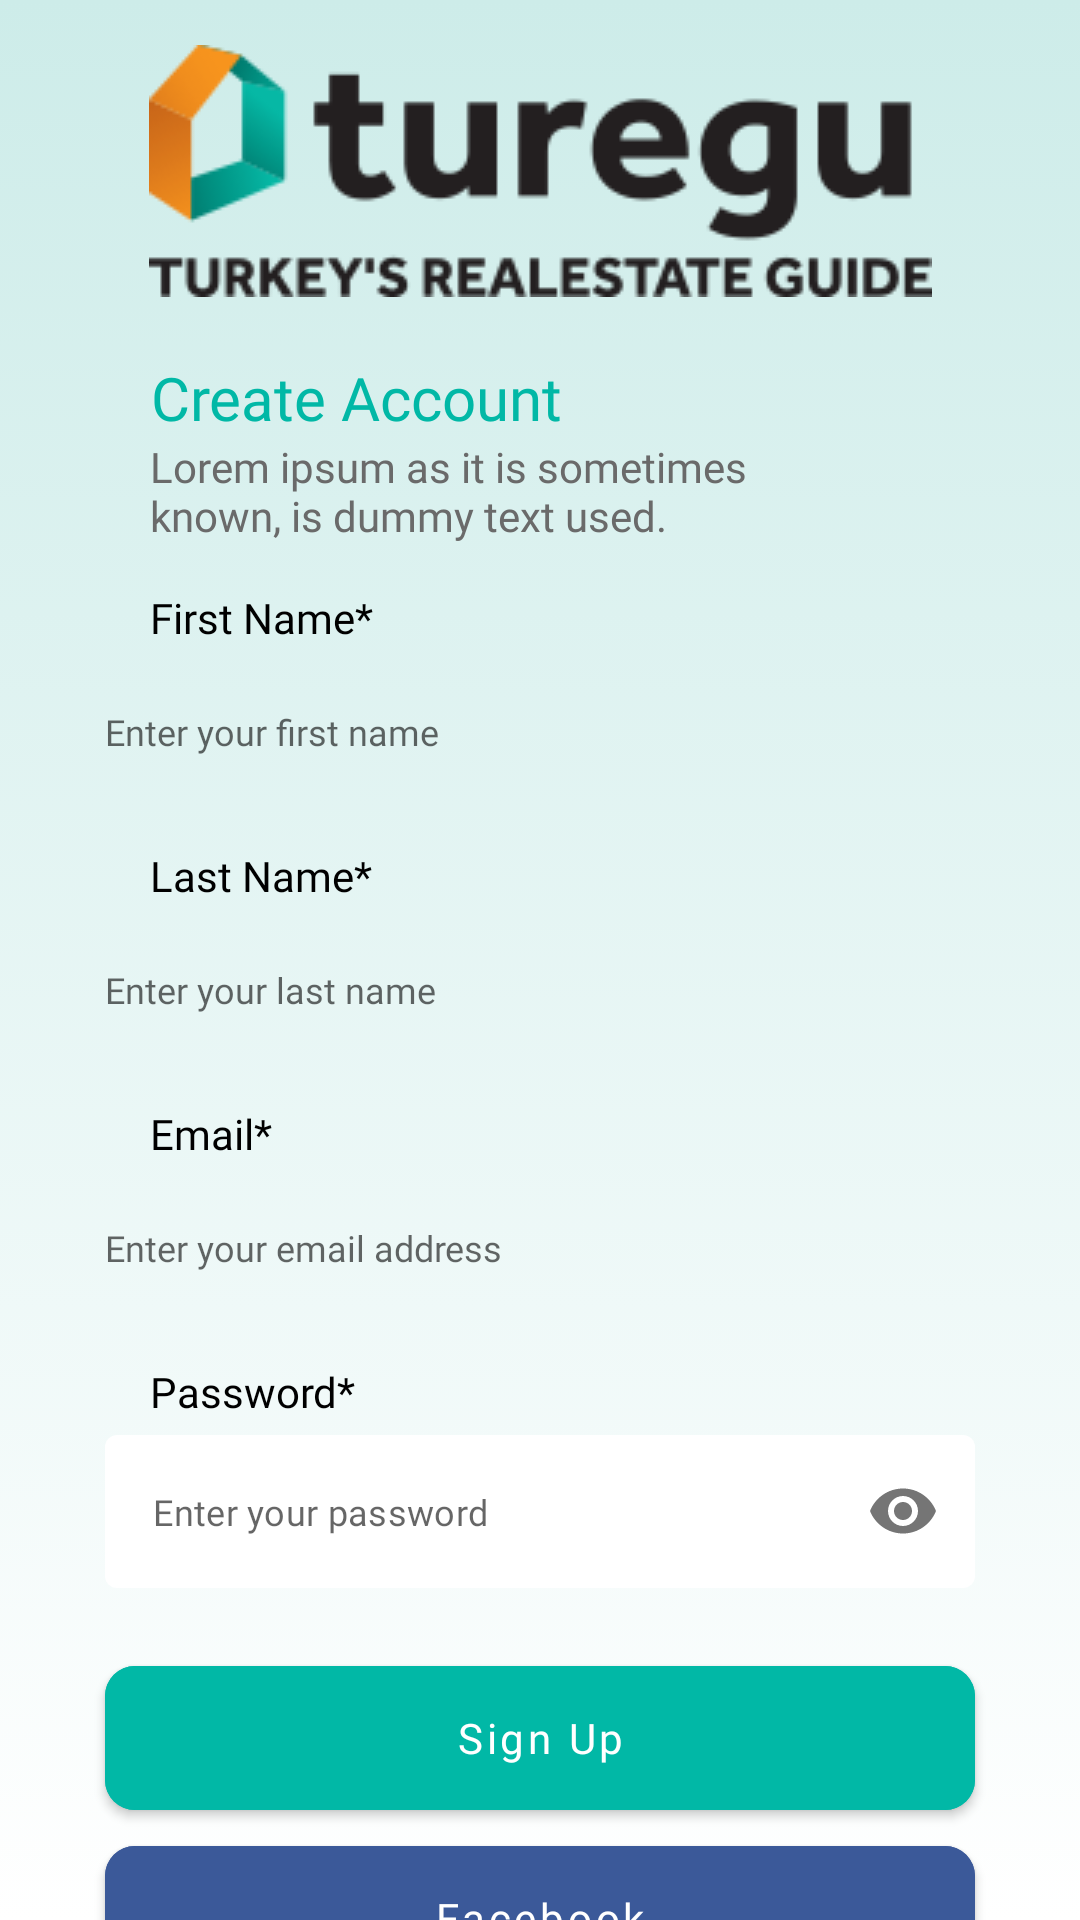

Here is an Android app screen rendered from its layout file. Give the layout XML and the strings, colors and styles it references.
<!-- AndroidManifest.xml: application theme Theme.TureguNew -->
<!-- res/layout/activity_signup.xml -->
<?xml version="1.0" encoding="utf-8"?>
<androidx.constraintlayout.widget.ConstraintLayout xmlns:android="http://schemas.android.com/apk/res/android"
    xmlns:app="http://schemas.android.com/apk/res-auto"
    xmlns:tools="http://schemas.android.com/tools"
    android:layout_width="match_parent"
    android:layout_height="match_parent"
    android:background="@drawable/gradiant_background"
    tools:context=".Signup">

    <androidx.appcompat.widget.AppCompatImageView
        android:id="@+id/logo"
        android:layout_width="wrap_content"
        android:layout_height="wrap_content"
        android:layout_marginTop="15dp"
        android:layout_marginBottom="15dp"
        app:layout_constraintEnd_toEndOf="parent"
        app:layout_constraintStart_toStartOf="parent"
        app:layout_constraintTop_toTopOf="parent"
        app:srcCompat="@drawable/logo" />

    <androidx.appcompat.widget.AppCompatTextView
        android:id="@+id/heading"
        android:layout_width="wrap_content"
        android:layout_height="wrap_content"
        android:layout_marginStart="50dp"
        android:layout_marginTop="20dp"
        android:fontFamily="@font/montserrat_bold"
        android:text="@string/create_acc"
        android:textAlignment="center"
        android:textColor="@color/light_green"
        android:textSize="20sp"
        app:layout_constraintStart_toStartOf="parent"
        app:layout_constraintTop_toBottomOf="@+id/logo" />

    <androidx.appcompat.widget.AppCompatTextView
        android:id="@+id/tvSign"
        android:layout_width="wrap_content"
        android:layout_height="wrap_content"
        android:layout_marginStart="50dp"
        android:fontFamily="@font/montserrat_medium"
        android:text="@string/signin_sub"
        android:textColor="@color/gray"
        app:layout_constraintStart_toStartOf="parent"
        app:layout_constraintTop_toBottomOf="@+id/heading" />

    <androidx.appcompat.widget.AppCompatTextView
        android:id="@+id/tvName"
        android:layout_width="wrap_content"
        android:layout_height="wrap_content"
        android:layout_marginStart="50dp"
        android:layout_marginTop="15dp"
        android:fontFamily="@font/montserrat_medium"
        android:text="@string/name"
        android:textColor="@color/light_black"
        android:textSize="14sp"
        app:layout_constraintStart_toStartOf="parent"
        app:layout_constraintTop_toBottomOf="@+id/tvSign" />

    <com.google.android.material.textfield.TextInputEditText
        android:id="@+id/etFirstName"
        android:layout_width="match_parent"
        android:layout_height="51dp"
        android:layout_marginStart="35dp"
        android:layout_marginTop="3dp"
        android:layout_marginEnd="35dp"
        android:background="@drawable/button_shape"
        android:fontFamily="@font/montserrat_regular"
        android:hint="@string/enter_your_full_name"
        android:inputType="text"
        android:textSize="12sp"
        app:layout_constraintEnd_toEndOf="parent"
        app:layout_constraintStart_toStartOf="parent"
        app:layout_constraintTop_toBottomOf="@+id/tvName" />

    <androidx.appcompat.widget.AppCompatTextView
        android:id="@+id/tvNameErrorSignUp"
        android:layout_width="wrap_content"
        android:layout_height="wrap_content"
        android:layout_marginStart="35dp"
        android:fontFamily="@font/montserrat_regular"
        android:textColor="@color/red"
        app:layout_constraintStart_toStartOf="parent"
        app:layout_constraintTop_toBottomOf="@id/etFirstName" />

    <androidx.appcompat.widget.AppCompatTextView
        android:id="@+id/tvLastName"
        android:layout_width="wrap_content"
        android:layout_height="wrap_content"
        android:layout_marginStart="50dp"
        android:layout_marginTop="13dp"
        android:fontFamily="@font/montserrat_medium"
        android:text="@string/last_name"
        android:textColor="@color/light_black"
        android:textSize="14sp"
        app:layout_constraintStart_toStartOf="parent"
        app:layout_constraintTop_toBottomOf="@+id/etFirstName" />


    <androidx.appcompat.widget.AppCompatEditText
        android:id="@+id/etLastName"
        android:layout_width="match_parent"
        android:layout_height="51dp"
        android:layout_marginStart="35dp"
        android:layout_marginTop="3dp"
        android:layout_marginEnd="35dp"
        android:background="@drawable/button_shape"
        android:fontFamily="@font/montserrat_regular"
        android:hint="@string/enter_your_last_name"
        android:inputType="text"
        android:textSize="12sp"
        app:layout_constraintEnd_toEndOf="parent"
        app:layout_constraintStart_toStartOf="parent"
        app:layout_constraintTop_toBottomOf="@+id/tvLastName" />


    <androidx.appcompat.widget.AppCompatTextView
        android:id="@+id/tvLastErrorSignUp"
        android:layout_width="wrap_content"
        android:layout_height="wrap_content"
        android:layout_marginStart="35dp"
        android:fontFamily="@font/montserrat_regular"
        android:textColor="@color/red"
        app:layout_constraintStart_toStartOf="parent"
        app:layout_constraintTop_toBottomOf="@id/etLastName" />

    <androidx.appcompat.widget.AppCompatTextView
        android:id="@+id/tvEmail"
        android:layout_width="wrap_content"
        android:layout_height="wrap_content"
        android:layout_marginStart="50dp"
        android:layout_marginTop="13dp"
        android:fontFamily="@font/montserrat_medium"
        android:text="@string/email"
        android:textColor="@color/light_black"
        app:layout_constraintStart_toStartOf="parent"
        app:layout_constraintTop_toBottomOf="@+id/etLastName" />

    <androidx.appcompat.widget.AppCompatEditText
        android:id="@+id/etEmail"
        android:layout_width="match_parent"
        android:layout_height="51dp"
        android:layout_marginStart="35dp"
        android:layout_marginTop="3dp"
        android:layout_marginEnd="35dp"
        android:background="@drawable/button_shape"
        android:fontFamily="@font/montserrat_regular"
        android:hint="@string/enter_your_email_address"
        android:inputType="textEmailAddress"
        android:textSize="12sp"
        app:layout_constraintEnd_toEndOf="parent"
        app:layout_constraintStart_toStartOf="parent"
        app:layout_constraintTop_toBottomOf="@+id/tvEmail" />

    <androidx.appcompat.widget.AppCompatTextView
        android:id="@+id/tvEmailErrorSignUp"
        android:layout_width="wrap_content"
        android:layout_height="wrap_content"
        android:layout_marginStart="35dp"
        android:fontFamily="@font/montserrat_regular"
        android:textColor="@color/red"
        app:layout_constraintStart_toStartOf="parent"
        app:layout_constraintTop_toBottomOf="@id/etEmail" />

    <androidx.appcompat.widget.AppCompatTextView
        android:id="@+id/tvPassword"
        android:layout_width="wrap_content"
        android:layout_height="wrap_content"
        android:layout_marginStart="50dp"
        android:layout_marginTop="13dp"
        android:fontFamily="@font/montserrat_medium"
        android:text="@string/password"
        android:textColor="@color/light_black"
        app:layout_constraintStart_toStartOf="parent"
        app:layout_constraintTop_toBottomOf="@+id/etEmail" />

    <com.google.android.material.textfield.TextInputLayout
        android:id="@+id/tiPassword"
        style="@style/Widget.MaterialComponents.TextInputLayout.OutlinedBox"
        android:layout_width="match_parent"
        android:layout_height="wrap_content"
        android:layout_marginStart="35dp"
        android:layout_marginTop="5dp"
        android:layout_marginEnd="35dp"
        app:boxBackgroundColor="@color/white"
        app:boxStrokeWidth="0dp"
        app:boxStrokeWidthFocused="0dp"
        app:hintEnabled="false"
        app:layout_constraintEnd_toEndOf="parent"
        app:layout_constraintStart_toStartOf="parent"
        app:layout_constraintTop_toBottomOf="@+id/tvPassword"
        app:passwordToggleEnabled="true">

        <com.google.android.material.textfield.TextInputEditText
            android:id="@+id/etPassword"
            android:layout_width="match_parent"
            android:layout_height="51dp"
            android:background="@drawable/button_shape"
            android:fontFamily="@font/montserrat_regular"
            android:hint="@string/enter_your_password"
            android:inputType="textPassword"
            android:maxLines="60"
            android:textSize="12sp" />
    </com.google.android.material.textfield.TextInputLayout>

    <androidx.appcompat.widget.AppCompatTextView
        android:id="@+id/tvPasswordErrorSignUp"
        android:layout_width="wrap_content"
        android:layout_height="wrap_content"
        android:layout_marginStart="35dp"
        android:fontFamily="@font/montserrat_regular"
        android:textColor="@color/red"
        app:layout_constraintStart_toStartOf="parent"
        app:layout_constraintTop_toBottomOf="@+id/tiPassword" />

    <com.google.android.material.button.MaterialButton
        android:id="@+id/btnSignUp"
        android:layout_width="match_parent"
        android:layout_height="60dp"
        android:layout_marginStart="35dp"
        android:layout_marginTop="20dp"
        android:layout_marginEnd="35dp"
        android:backgroundTint="@color/light_green"
        android:fontFamily="@font/montserrat_medium"
        android:text="@string/sign_up"
        android:textAllCaps="false"
        android:textColor="@color/white"
        android:textSize="14sp"
        app:cornerRadius="10dp"
        app:layout_constraintEnd_toEndOf="parent"
        app:layout_constraintStart_toStartOf="parent"
        app:layout_constraintTop_toBottomOf="@+id/tiPassword" />

    <com.google.android.material.button.MaterialButton
        android:id="@+id/btnFbSignUp"
        android:layout_width="match_parent"
        android:layout_height="60dp"
        android:layout_marginStart="35dp"
        android:layout_marginEnd="35dp"
        android:backgroundTint="@color/fb_color"
        android:fontFamily="@font/montserrat_medium"
        android:text="@string/facebook"
        android:textAllCaps="false"
        android:textColor="@color/white"
        android:textSize="14sp"
        app:cornerRadius="10dp"
        app:layout_constraintEnd_toEndOf="parent"
        app:layout_constraintStart_toStartOf="parent"
        app:layout_constraintTop_toBottomOf="@+id/btnSignUp" />

    <androidx.appcompat.widget.AppCompatTextView
        android:id="@+id/create"
        android:layout_width="wrap_content"
        android:layout_height="wrap_content"
        android:layout_marginStart="20dp"
        android:layout_marginTop="5dp"
        android:fontFamily="@font/montserrat_medium"
        android:text="@string/already"
        android:textColor="@color/gray"
        android:textSize="14sp"
        app:layout_constraintStart_toStartOf="@+id/btnFbSignUp"
        app:layout_constraintTop_toBottomOf="@+id/btnFbSignUp" />

    <androidx.appcompat.widget.AppCompatTextView
        android:id="@+id/signin"
        android:layout_width="wrap_content"
        android:layout_height="wrap_content"
        android:layout_marginStart="10dp"
        android:layout_marginTop="5dp"
        android:fontFamily="@font/montserrat_medium"
        android:text="@string/signin"
        android:textColor="@color/light_green"
        android:textSize="14sp"
        app:layout_constraintStart_toEndOf="@+id/create"
        app:layout_constraintTop_toBottomOf="@+id/btnFbSignUp" />

</androidx.constraintlayout.widget.ConstraintLayout>
<!-- resources referenced by this layout -->
<resources>
  <color name="fb_color">#3B5999</color>
  <color name="gray">#6A6A6A</color>
  <color name="light_black">#000000</color>
  <color name="light_green">#01B8A6</color>
  <color name="red">#FF0000</color>
  <color name="white">#FFFFFFFF</color>
  <!-- drawable gradiant_background (drawable) -->
  <?xml version="1.0" encoding="utf-8"?>
  <selector xmlns:android="http://schemas.android.com/apk/res/android">
  <item>
      <shape>
          <gradient
              android:angle="90"
              android:startColor="#ffff"
              android:endColor="#CDECE9"
              android:type="linear"/>
      </shape>
  </item>
  </selector>
  <!-- drawable logo: png bitmap (drawable, 11679 bytes) -->
  <string name="already">Already Registered?</string>
  <string name="create_acc">Create Account</string>
  <string name="email">Email*</string>
  <string name="enter_your_email_address">Enter your email address</string>
  <string name="enter_your_full_name">Enter your first name</string>
  <string name="enter_your_last_name">Enter your last name</string>
  <string name="enter_your_password">Enter your password</string>
  <string name="facebook">Facebook</string>
  <string name="last_name">Last Name*</string>
  <string name="name">First Name*</string>
  <string name="password">Password*</string>
  <string name="sign_up">Sign Up</string>
  <string name="signin"><u>Sign In</u></string>
  <string name="signin_sub">Lorem ipsum as it is sometimes\nknown, is dummy text used.</string>
  <style name="Theme.TureguNew" parent="Theme.MaterialComponents.DayNight.NoActionBar">
          
          <item name="colorPrimary">@color/purple_500</item>
          <item name="colorPrimaryVariant">@color/purple_700</item>
          <item name="colorOnPrimary">@color/white</item>
          
          <item name="colorSecondary">@color/teal_200</item>
          <item name="colorSecondaryVariant">@color/teal_700</item>
          <item name="colorOnSecondary">@color/black</item>
          
          <item name="android:statusBarColor">@color/status_bar</item>
          
      </style>
  <color name="purple_500">#FF6200EE</color>
  <color name="purple_700">#FF3700B3</color>
  <color name="teal_200">#FF03DAC5</color>
  <color name="teal_700">#FF018786</color>
  <color name="black">#FF000000</color>
  <color name="status_bar">#CDECE9</color>
</resources>
